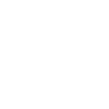
t = 0.00 s
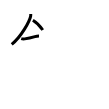
t = 3.00 s
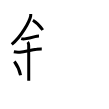
t = 6.00 s
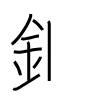
t = 9.00 s
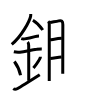
t = 12.00 s
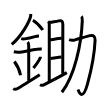
t = 15.00 s

The animated SVG that drew these frames (rendered in a browser with its animation timeline set to each time). Animation: 15 SMIL elements (animate=15); one cycle of 15.00 s.

<svg width="109px" height="109px" viewBox="0 0 px 109px" xmlns="http://www.w3.org/2000/svg" xmlns:xlink="http://www.w3.org/1999/xlink" xml:space="preserve" version="1.1"  baseProfile="full">
<path d="M30.75,13.99c0,0.78,0.05,1.4-0.15,2.33c-1.04,4.87-8.97,19.92-18.88,28.05" style="fill:none;stroke:black;stroke-width:3;opacity:0">
  <animate attributeType="CSS" attributeName="opacity" from="0" to="1" begin="0s" dur="1s" repeatCount="0" fill="freeze" />
</path>
<path d="M32.89,20.21c4.23,2.54,7.23,5.79,9.86,9.79" style="fill:none;stroke:black;stroke-width:3;opacity:0">
  <animate attributeType="CSS" attributeName="opacity" from="0" to="1" begin="1s" dur="1s" repeatCount="0" fill="freeze" />
</path>
<path d="M21.25,38.66c1.16,0.35,2.32,0.36,3.5,0.21c3.63-0.49,6.31-1.12,10.21-2.25c1.3-0.38,2.69-0.54,4.04-0.54" style="fill:none;stroke:black;stroke-width:3;opacity:0">
  <animate attributeType="CSS" attributeName="opacity" from="0" to="1" begin="2s" dur="1s" repeatCount="0" fill="freeze" />
</path>
<path d="M13.84,51.81c2.01,0.44,4.03,0.56,6.07,0.36c5.03-0.63,11.03-1.99,16.83-2.82c1.66-0.29,3.34-0.42,5.03-0.37" style="fill:none;stroke:black;stroke-width:3;opacity:0">
  <animate attributeType="CSS" attributeName="opacity" from="0" to="1" begin="3s" dur="1s" repeatCount="0" fill="freeze" />
</path>
<path d="M27.7,41.94c0.93,0.93,0.99,2.18,0.99,3.64c0,4.35,0.06,27.42,0.06,35.23" style="fill:none;stroke:black;stroke-width:3;opacity:0">
  <animate attributeType="CSS" attributeName="opacity" from="0" to="1" begin="4s" dur="1s" repeatCount="0" fill="freeze" />
</path>
<path d="M14.39,61.51c3.78,5.13,5.48,10.24,6.15,13.69" style="fill:none;stroke:black;stroke-width:3;opacity:0">
  <animate attributeType="CSS" attributeName="opacity" from="0" to="1" begin="5s" dur="1s" repeatCount="0" fill="freeze" />
</path>
<path d="M40.42,56.8c0,1.08-0.53,1.95-0.88,2.5c-1.91,3.08-2.54,4.45-6.12,8.73" style="fill:none;stroke:black;stroke-width:3;opacity:0">
  <animate attributeType="CSS" attributeName="opacity" from="0" to="1" begin="6s" dur="1s" repeatCount="0" fill="freeze" />
</path>
<path d="M13.25,88.62c1.62,1.13,2.9,0.69,3.93,0.12c4.07-2.24,9.82-5.86,22.57-13.99" style="fill:none;stroke:black;stroke-width:3;opacity:0">
  <animate attributeType="CSS" attributeName="opacity" from="0" to="1" begin="7s" dur="1s" repeatCount="0" fill="freeze" />
</path>
<path d="M48.24,21.29c0.86,0.86,1.03,1.84,1.03,2.97c0,0.9,0.01,54.76-0.02,56.75" style="fill:none;stroke:black;stroke-width:3;opacity:0">
  <animate attributeType="CSS" attributeName="opacity" from="0" to="1" begin="8s" dur="1s" repeatCount="0" fill="freeze" />
</path>
<path d="M50.05,22.55c2.58-0.55,5.93-1,8.74-1.65c2.74-0.63,4.05,0.12,4.05,3.77c0,2.71-0.09,42.11-0.09,49.08" style="fill:none;stroke:black;stroke-width:3;opacity:0">
  <animate attributeType="CSS" attributeName="opacity" from="0" to="1" begin="9s" dur="1s" repeatCount="0" fill="freeze" />
</path>
<path d="M50.09,39.83c2.66-0.33,7.41-1.2,11.67-1.46" style="fill:none;stroke:black;stroke-width:3;opacity:0">
  <animate attributeType="CSS" attributeName="opacity" from="0" to="1" begin="10s" dur="1s" repeatCount="0" fill="freeze" />
</path>
<path d="M50.3,58.57c3.2-0.32,7.2-1.19,11.29-1.67" style="fill:none;stroke:black;stroke-width:3;opacity:0">
  <animate attributeType="CSS" attributeName="opacity" from="0" to="1" begin="11s" dur="1s" repeatCount="0" fill="freeze" />
</path>
<path d="M40,84.81c1.25,0.69,2.6,0.59,4.28-0.25C48.38,82.5,60,76.5,66.82,72.64" style="fill:none;stroke:black;stroke-width:3;opacity:0">
  <animate attributeType="CSS" attributeName="opacity" from="0" to="1" begin="12s" dur="1s" repeatCount="0" fill="freeze" />
</path>
<path d="M69.13,39.57c1.88,0.69,3.79,0.81,5.72,0.35c4.79-1.27,11.9-3.54,15.15-4.29c3.55-0.82,5.26,0.91,5.1,4.6C94.62,51.72,92,67.5,87.59,83.53c-4.66,16.93-8.11,10.13-9.57,6.03" style="fill:none;stroke:black;stroke-width:3;opacity:0">
  <animate attributeType="CSS" attributeName="opacity" from="0" to="1" begin="13s" dur="1s" repeatCount="0" fill="freeze" />
</path>
<path d="M81.42,16.42c0.77,0.77,0.97,2,0.87,4.41c-0.92,23.42-7.67,54.92-20.41,71.45" style="fill:none;stroke:black;stroke-width:3;opacity:0">
  <animate attributeType="CSS" attributeName="opacity" from="0" to="1" begin="14s" dur="1s" repeatCount="0" fill="freeze" />
</path>
</svg>
